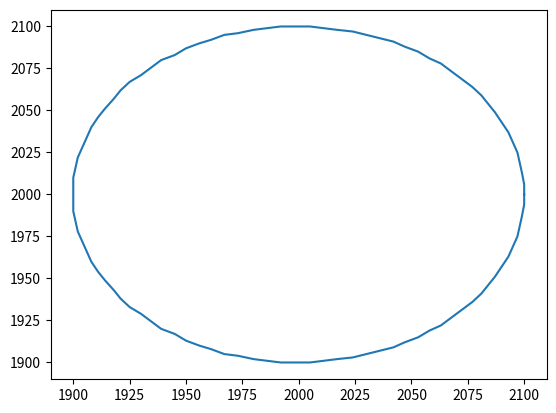

Python code for this plot:
import numpy as np 
import matplotlib.pyplot as plt

# Change the radius of the projected circle
RADIUS = 100
DATAPOINTS = 100

x = 100 * np.cos(np.linspace(0, 2*np.pi, 100)) + 2000
y = 100 * np.sin(np.linspace(0, 2*np.pi, 100)) + 2000
x = x.round()
y = y.round()
print(x, y)

file1 = open("data.txt", "a")
file1.seek(0)
file1.truncate()
file1.write("{")

for i in range (DATAPOINTS):
    file1.write("{:d},".format(int(x[i])))
file1.write("}")
file1.write("\n")
file1.write("{")
for i in range (DATAPOINTS):
    file1.write("{:d},".format(int(y[i])))
file1.write("}")
file1.write("\n")

plt.plot(x, y)
plt.show()
